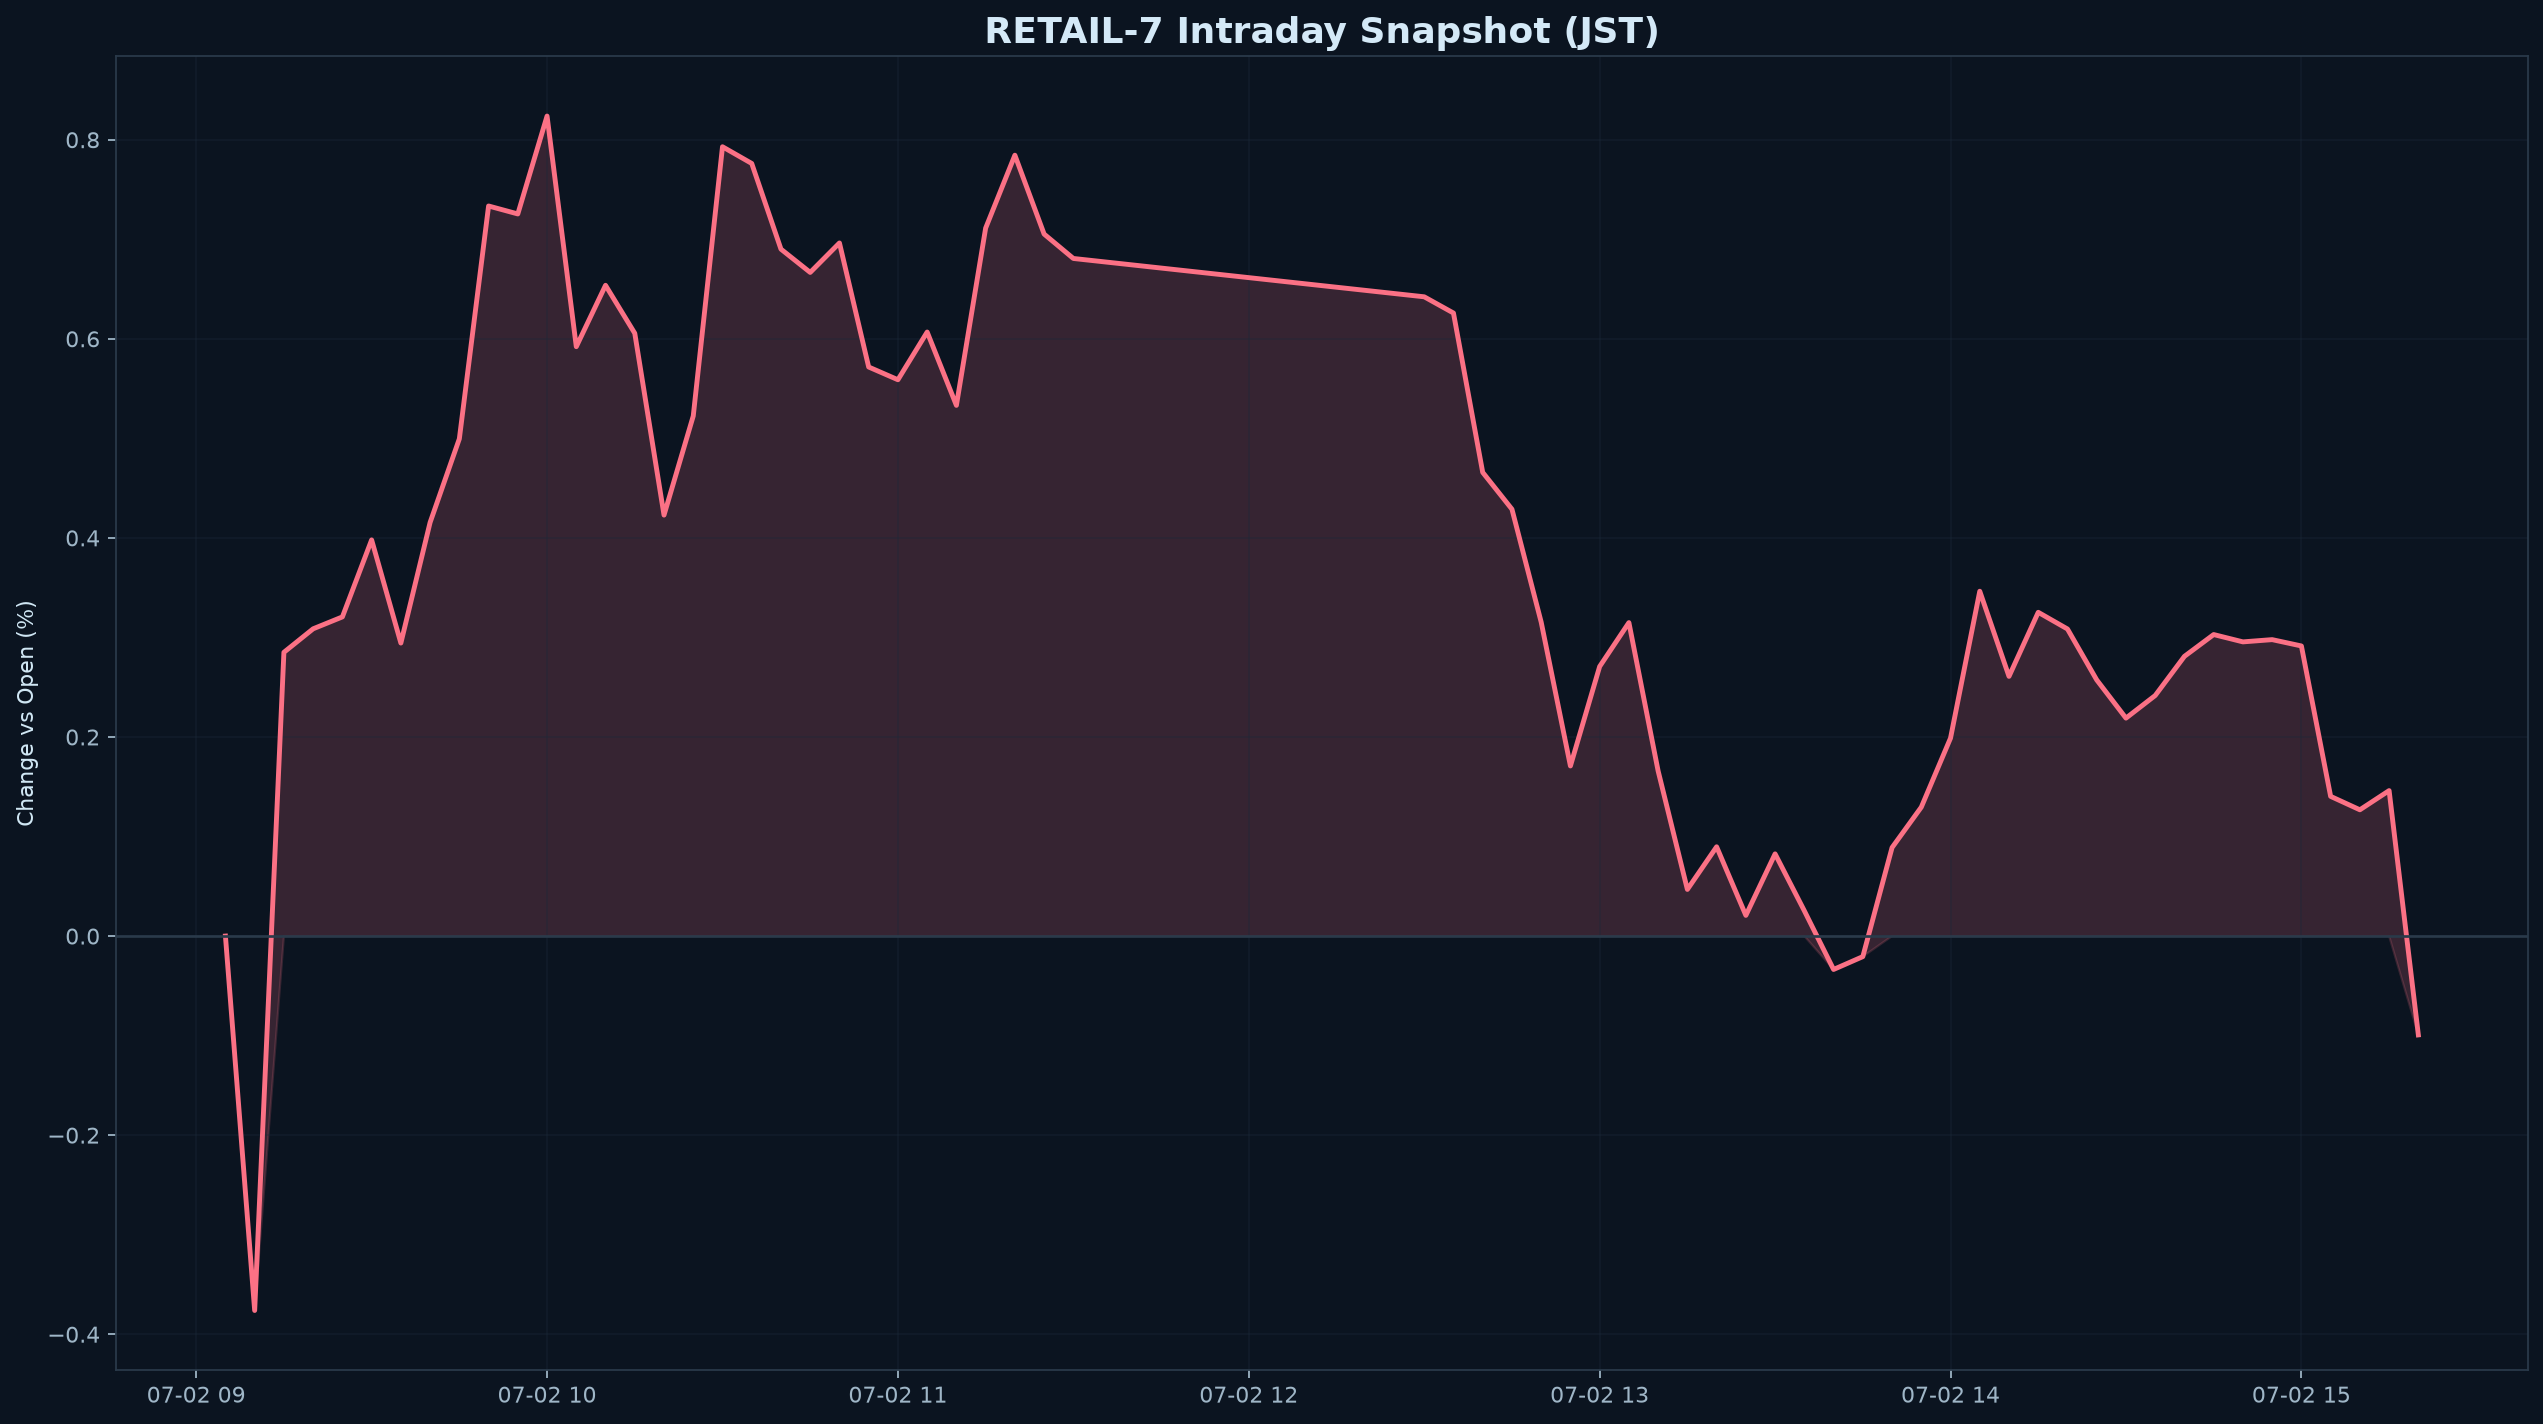

The table this chart was drawn from, first rows:
datetime_jst, pct
2026-07-02 09:05:00+09:00, 0.000000
2026-07-02 09:10:00+09:00, -0.3762
2026-07-02 09:15:00+09:00, 0.2851
2026-07-02 09:20:00+09:00, 0.3087
2026-07-02 09:25:00+09:00, 0.3206
2026-07-02 09:30:00+09:00, 0.398
2026-07-02 09:35:00+09:00, 0.2944
2026-07-02 09:40:00+09:00, 0.4155
2026-07-02 09:45:00+09:00, 0.4995
2026-07-02 09:50:00+09:00, 0.7334
2026-07-02 09:55:00+09:00, 0.7254
2026-07-02 10:00:00+09:00, 0.8238
2026-07-02 10:05:00+09:00, 0.5921
2026-07-02 10:10:00+09:00, 0.6537
2026-07-02 10:15:00+09:00, 0.6055
2026-07-02 10:20:00+09:00, 0.4229
2026-07-02 10:25:00+09:00, 0.5225
2026-07-02 10:30:00+09:00, 0.7929
2026-07-02 10:35:00+09:00, 0.7762
2026-07-02 10:40:00+09:00, 0.6901
2026-07-02 10:45:00+09:00, 0.6667
2026-07-02 10:50:00+09:00, 0.6963
2026-07-02 10:55:00+09:00, 0.5717
2026-07-02 11:00:00+09:00, 0.5589
2026-07-02 11:05:00+09:00, 0.6068
2026-07-02 11:10:00+09:00, 0.5331
2026-07-02 11:15:00+09:00, 0.7112
2026-07-02 11:20:00+09:00, 0.7845
2026-07-02 11:25:00+09:00, 0.7052
2026-07-02 11:30:00+09:00, 0.6807
2026-07-02 12:30:00+09:00, 0.6422
2026-07-02 12:35:00+09:00, 0.6259
2026-07-02 12:40:00+09:00, 0.4658
2026-07-02 12:45:00+09:00, 0.4288
2026-07-02 12:50:00+09:00, 0.3154
2026-07-02 12:55:00+09:00, 0.1709
2026-07-02 13:00:00+09:00, 0.2708
2026-07-02 13:05:00+09:00, 0.3149
2026-07-02 13:10:00+09:00, 0.1658
2026-07-02 13:15:00+09:00, 0.04684
2026-07-02 13:20:00+09:00, 0.08969
2026-07-02 13:25:00+09:00, 0.02077
2026-07-02 13:30:00+09:00, 0.08257
2026-07-02 13:35:00+09:00, 0.02539
2026-07-02 13:40:00+09:00, -0.03354
2026-07-02 13:45:00+09:00, -0.02066
2026-07-02 13:50:00+09:00, 0.08888
2026-07-02 13:55:00+09:00, 0.1295
2026-07-02 14:00:00+09:00, 0.1989
2026-07-02 14:05:00+09:00, 0.3464
2026-07-02 14:10:00+09:00, 0.2609
2026-07-02 14:15:00+09:00, 0.3252
2026-07-02 14:20:00+09:00, 0.3085
2026-07-02 14:25:00+09:00, 0.2573
2026-07-02 14:30:00+09:00, 0.2189
2026-07-02 14:35:00+09:00, 0.2417
2026-07-02 14:40:00+09:00, 0.281
2026-07-02 14:45:00+09:00, 0.3029
2026-07-02 14:50:00+09:00, 0.2955
2026-07-02 14:55:00+09:00, 0.2978
... 5 more rows
